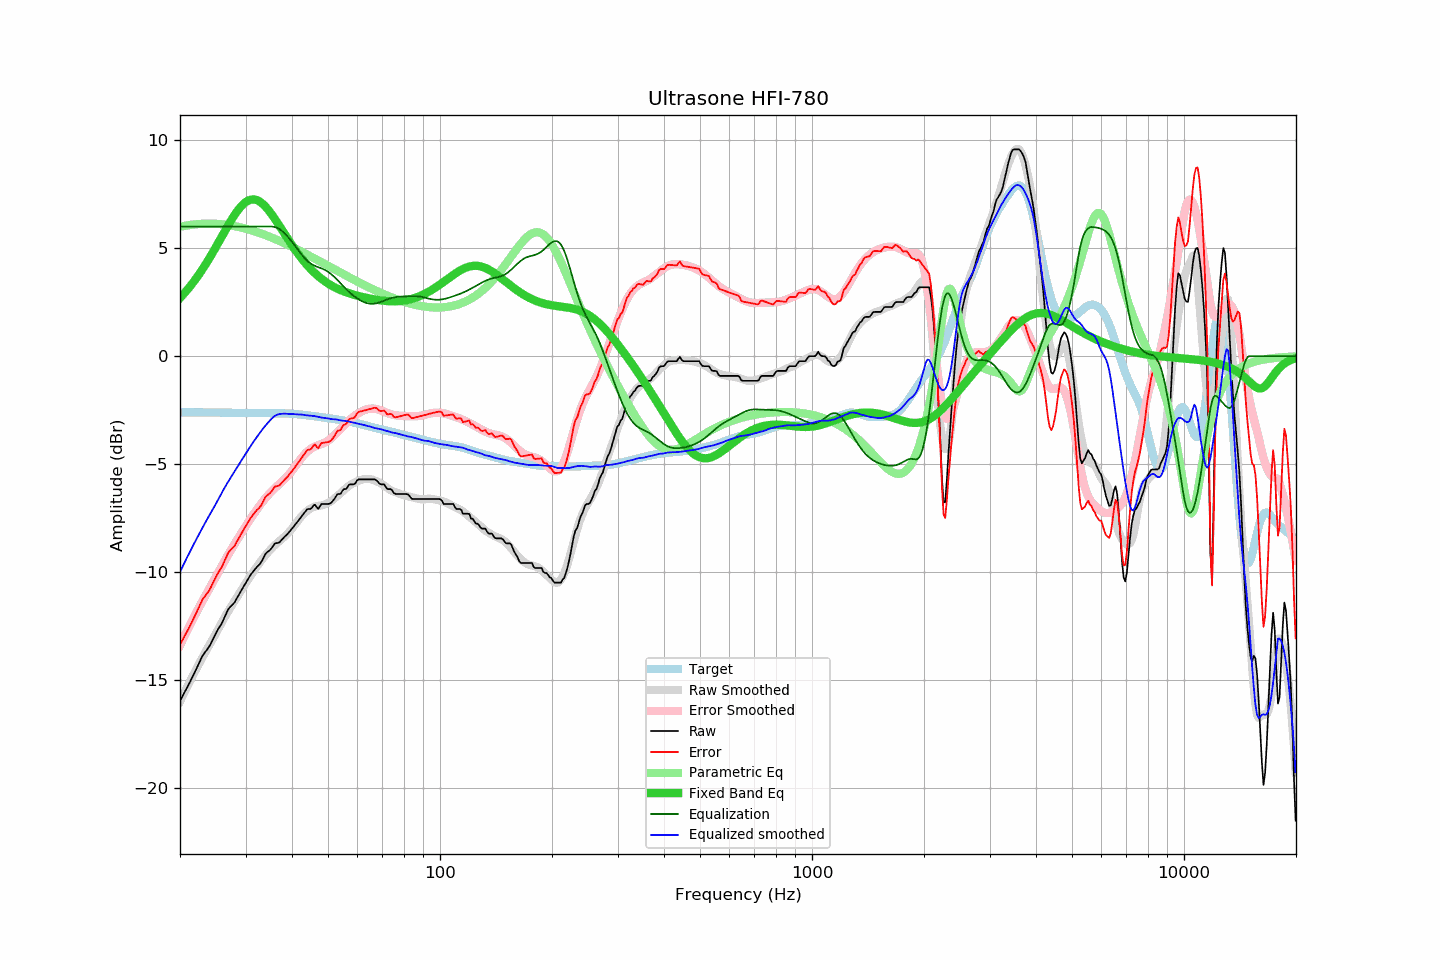

The file beside this chart, header and first rows:
frequency, raw, error, smoothed, error_smoothed, equalization, parametric_eq, equalized_raw, equalized_smoothed, target
20.00, -15.95, -13.35, -15.99, -13.38, 6.00, 2.70, -9.95, -9.99, -2.60
20.20, -15.81, -13.21, -15.83, -13.22, 6.00, 2.77, -9.81, -9.83, -2.60
20.40, -15.67, -13.07, -15.68, -13.07, 6.00, 2.86, -9.67, -9.68, -2.60
20.61, -15.53, -12.94, -15.52, -12.92, 6.00, 2.94, -9.53, -9.52, -2.60
20.81, -15.40, -12.80, -15.37, -12.76, 6.00, 3.02, -9.40, -9.37, -2.60
21.02, -15.26, -12.66, -15.22, -12.61, 6.00, 3.11, -9.26, -9.22, -2.60
21.23, -15.11, -12.51, -15.07, -12.47, 6.00, 3.20, -9.11, -9.07, -2.60
21.44, -14.96, -12.36, -14.93, -12.32, 6.00, 3.30, -8.96, -8.93, -2.60
21.66, -14.81, -12.21, -14.78, -12.17, 6.00, 3.39, -8.81, -8.78, -2.60
21.87, -14.66, -12.06, -14.64, -12.03, 6.00, 3.49, -8.66, -8.64, -2.60
22.09, -14.50, -11.90, -14.50, -11.88, 6.00, 3.59, -8.50, -8.50, -2.60
22.31, -14.34, -11.74, -14.35, -11.74, 6.00, 3.70, -8.34, -8.35, -2.60
22.54, -14.18, -11.58, -14.21, -11.60, 6.00, 3.80, -8.18, -8.21, -2.60
22.76, -14.02, -11.42, -14.07, -11.46, 6.00, 3.91, -8.02, -8.07, -2.60
22.99, -13.86, -11.26, -13.93, -11.33, 6.00, 4.03, -7.86, -7.93, -2.60
23.22, -13.76, -11.16, -13.80, -11.19, 6.00, 4.14, -7.76, -7.80, -2.60
23.45, -13.66, -11.06, -13.66, -11.06, 6.00, 4.26, -7.66, -7.66, -2.60
23.69, -13.56, -10.96, -13.53, -10.93, 6.00, 4.38, -7.56, -7.53, -2.60
23.92, -13.46, -10.86, -13.40, -10.79, 6.00, 4.50, -7.46, -7.40, -2.60
24.16, -13.33, -10.73, -13.28, -10.66, 6.00, 4.62, -7.33, -7.28, -2.60
24.40, -13.17, -10.56, -13.15, -10.53, 6.00, 4.75, -7.17, -7.15, -2.60
24.65, -13.02, -10.42, -13.01, -10.39, 6.00, 4.88, -7.02, -7.01, -2.60
24.89, -12.87, -10.26, -12.87, -10.26, 6.00, 5.01, -6.87, -6.87, -2.60
25.14, -12.73, -10.12, -12.74, -10.12, 6.00, 5.14, -6.73, -6.74, -2.60
25.39, -12.60, -9.99, -12.60, -9.98, 6.00, 5.27, -6.60, -6.60, -2.60
25.65, -12.48, -9.87, -12.46, -9.85, 6.00, 5.40, -6.48, -6.46, -2.61
25.91, -12.36, -9.76, -12.32, -9.71, 6.00, 5.54, -6.36, -6.32, -2.61
26.16, -12.20, -9.59, -12.19, -9.58, 6.00, 5.67, -6.20, -6.19, -2.61
26.43, -12.04, -9.43, -12.06, -9.44, 6.00, 5.80, -6.04, -6.06, -2.61
26.69, -11.87, -9.26, -11.93, -9.31, 6.00, 5.93, -5.87, -5.93, -2.61
26.96, -11.71, -9.10, -11.80, -9.18, 6.00, 6.06, -5.71, -5.80, -2.61
27.23, -11.62, -9.01, -11.68, -9.06, 6.00, 6.19, -5.62, -5.68, -2.62
27.50, -11.54, -8.92, -11.56, -8.93, 6.00, 6.31, -5.54, -5.56, -2.62
27.77, -11.47, -8.85, -11.44, -8.81, 6.00, 6.43, -5.47, -5.44, -2.62
28.05, -11.39, -8.77, -11.32, -8.69, 6.00, 6.54, -5.39, -5.32, -2.62
28.33, -11.25, -8.63, -11.20, -8.56, 6.00, 6.65, -5.25, -5.20, -2.62
28.62, -11.12, -8.50, -11.08, -8.44, 6.00, 6.75, -5.12, -5.08, -2.62
28.90, -10.99, -8.36, -10.96, -8.32, 6.00, 6.85, -4.99, -4.96, -2.63
29.19, -10.86, -8.23, -10.84, -8.20, 6.00, 6.93, -4.86, -4.84, -2.63
29.48, -10.73, -8.10, -10.73, -8.09, 6.00, 7.01, -4.73, -4.73, -2.63
29.78, -10.60, -7.97, -10.61, -7.97, 6.00, 7.08, -4.60, -4.61, -2.63
30.08, -10.48, -7.85, -10.50, -7.85, 6.00, 7.14, -4.48, -4.50, -2.63
30.38, -10.35, -7.72, -10.38, -7.74, 6.00, 7.18, -4.35, -4.38, -2.63
30.68, -10.23, -7.60, -10.27, -7.62, 6.00, 7.22, -4.23, -4.27, -2.63
30.99, -10.11, -7.48, -10.15, -7.51, 6.00, 7.24, -4.11, -4.15, -2.63
31.30, -10.01, -7.38, -10.04, -7.40, 6.00, 7.25, -4.01, -4.04, -2.63
31.61, -9.92, -7.29, -9.93, -7.29, 6.00, 7.25, -3.92, -3.93, -2.63
31.93, -9.82, -7.19, -9.82, -7.18, 6.00, 7.24, -3.82, -3.82, -2.63
32.24, -9.74, -7.11, -9.72, -7.07, 6.00, 7.22, -3.74, -3.72, -2.63
32.57, -9.67, -7.04, -9.62, -6.97, 6.00, 7.18, -3.67, -3.62, -2.63
32.89, -9.59, -6.96, -9.51, -6.87, 6.00, 7.13, -3.59, -3.51, -2.63
33.22, -9.47, -6.84, -9.41, -6.77, 6.00, 7.08, -3.47, -3.41, -2.63
33.55, -9.32, -6.69, -9.32, -6.68, 6.00, 7.01, -3.32, -3.32, -2.63
33.89, -9.17, -6.54, -9.22, -6.58, 6.00, 6.94, -3.17, -3.22, -2.63
34.23, -9.08, -6.45, -9.14, -6.50, 6.00, 6.86, -3.08, -3.14, -2.63
34.57, -9.03, -6.40, -9.05, -6.41, 6.00, 6.77, -3.03, -3.05, -2.63
34.92, -8.97, -6.34, -8.97, -6.33, 6.00, 6.67, -2.97, -2.97, -2.63
35.27, -8.88, -6.25, -8.89, -6.25, 6.00, 6.57, -2.88, -2.89, -2.63
35.62, -8.77, -6.14, -8.81, -6.18, 5.99, 6.46, -2.78, -2.82, -2.63
35.97, -8.67, -6.04, -8.74, -6.10, 5.98, 6.36, -2.69, -2.77, -2.63
... 635 more rows
